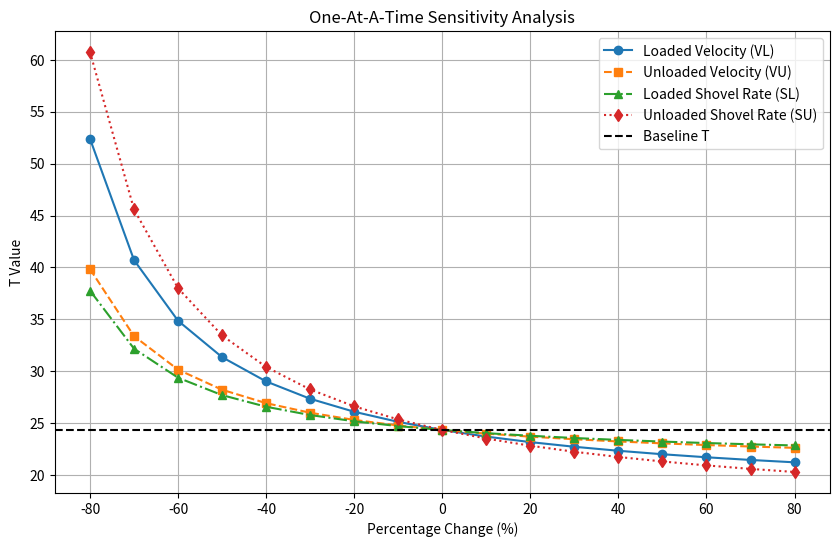

Here is the Python script that generated this plot:
import numpy as np
import matplotlib.pyplot as plt

Total_Simulation_Loaded_Velocities=[4.13, 4.04, 3.92, 4.01, 3.78, 4.13, 4.04, 3.97, 4.17, 3.91, 4.04, 4.17, 4.1, 3.9, 3.94, 4.08, 4.17, 3.93, 4.05, 4.18, 4.11, 3.97, 4.25, 3.89, 3.97, 3.99, 4.23, 3.83, 4.01, 4.08, 4.26, 4.08, 4.09, 4.15, 4.15, 3.74, 4.21, 4.16, 4.0, 3.83, 3.81, 4.23, 4.04, 4.06, 3.97, 4.02, 4.14, 4.12, 4.1, 3.97, 4.05, 4.07, 3.94, 4.13, 4.23, 3.95, 3.86, 3.94, 4.08, 3.78, 4.21, 4.05, 4.05, 4.13, 4.04, 3.9, 4.32, 4.0, 4.06, 4.01, 3.99, 4.09, 3.91, 3.96, 4.01, 4.13, 4.04, 4.31, 4.07, 4.04, 4.12, 3.98, 4.29, 4.29, 4.3, 4.05, 3.95, 4.02, 3.98, 3.87, 4.0, 4.1, 3.88, 4.05, 4.03, 4.04, 3.93, 4.28, 4.24, 4.12, 3.9, 4.34, 4.05, 4.31, 3.97, 3.91, 4.22, 4.1, 4.0, 4.13, 4.05, 4.06, 4.13, 4.11, 4.15, 4.2, 4.08, 4.17, 4.0, 4.1, 4.06, 4.1, 3.92, 3.84, 4.29, 4.01, 4.04, 4.09, 3.87, 3.84, 4.07, 4.02, 4.14, 4.12, 4.06, 4.03, 4.05, 3.93, 3.98, 4.05, 4.16, 4.02, 3.98, 4.13, 4.12, 3.96, 4.29, 4.08, 3.89, 3.78, 4.04, 3.95, 4.2, 3.93, 4.01, 3.99, 3.87, 3.8, 4.17, 3.95, 4.08, 4.1, 3.96, 3.98, 4.04, 4.12, 4.07, 4.03, 4.16, 4.06, 4.15, 4.05, 3.92, 4.01, 4.19, 3.94, 3.95, 4.13, 4.04, 4.06, 3.96, 4.18, 3.94, 3.95, 4.1, 3.82, 3.98, 4.08, 3.97, 3.73, 4.11, 3.96, 4.06, 4.06, 3.9, 3.9, 4.08, 4.15, 4.08, 4.16, 4.06, 3.99, 4.11, 3.86, 4.09, 3.74, 4.05, 4.11, 3.92, 3.96, 4.18, 4.08, 4.07, 4.08, 3.96, 3.99, 4.09, 3.94, 3.82, 4.0, 4.08, 4.28, 3.92, 3.92, 3.95, 4.0, 4.14, 3.95, 3.77, 4.12, 3.99, 4.02, 3.94, 4.03, 4.08, 3.84, 4.05, 3.9, 3.97, 4.02, 4.2, 4.15, 4.08, 4.21, 3.86, 4.15, 4.28, 3.91, 4.15, 3.91, 4.04, 3.92, 4.23, 3.92, 4.01, 4.3, 3.89, 3.85, 4.03, 3.88, 3.89, 4.22, 3.91, 4.07, 3.73, 3.9, 4.11, 3.89, 4.07, 4.1, 3.94, 3.97, 3.78, 4.11, 4.13, 3.77, 3.97, 4.13, 4.06, 3.92, 4.27, 4.06, 4.16, 3.98, 4.05, 4.24, 4.03, 3.92, 4.19, 4.2, 4.1, 3.84, 3.99, 4.03, 3.87, 4.0, 3.78, 4.33, 4.04, 4.0, 3.91, 3.95, 3.94, 4.09, 3.75, 4.01, 3.82, 4.03, 4.07, 4.13, 4.07, 4.25, 3.75, 3.99, 4.31, 3.95, 4.16, 3.89, 4.07, 4.01, 4.05, 3.88, 4.0, 4.13, 4.02, 4.23, 4.0, 4.0, 4.03, 4.35, 3.94, 4.21, 3.97, 4.03, 4.0, 4.09, 3.94, 3.91, 3.92, 3.81, 4.19, 3.96, 4.13, 3.99, 3.99, 4.0, 4.32, 4.05, 3.84, 4.13, 4.13, 4.02, 4.15, 4.12, 3.98, 4.18, 3.89, 4.05, 4.08, 4.18, 4.02, 4.07, 3.92, 3.96, 4.11, 4.04, 4.06, 4.29, 4.17, 4.08, 4.13, 3.97, 3.88, 4.08, 4.02, 3.95, 3.99, 4.36, 4.06, 4.17, 3.79, 4.03, 3.93, 3.97, 4.05, 4.15, 3.92, 3.97, 3.93, 3.97, 3.99, 4.04, 4.13, 3.93, 3.84, 4.06, 4.07, 3.9, 3.87, 4.06, 3.88, 4.15, 4.15, 3.96, 4.22, 3.97, 3.99, 3.92, 4.02, 4.01, 4.12, 3.94, 4.14, 4.03, 3.93, 4.15, 4.0, 3.84, 3.98, 3.77, 4.23, 3.78, 4.1, 4.17, 4.18, 4.17, 4.17, 4.07, 4.34, 4.29, 3.97, 3.93, 4.17, 4.04]
Total_Simulation_Unloaded_Velocities=[6.2, 6.68, 5.99, 6.67, 5.81, 6.25, 6.07, 6.57, 6.67, 6.34, 6.02, 6.22, 6.04, 6.47, 6.4, 6.36, 6.03, 6.19, 6.22, 6.5, 6.1, 6.6, 6.49, 6.05, 5.89, 6.47, 6.7, 6.6, 6.18, 6.79, 6.29, 6.18, 6.28, 6.08, 6.28, 6.36, 6.2, 6.55, 6.48, 5.86, 5.62, 6.4, 6.31, 6.49, 6.14, 6.35, 6.17, 6.34, 5.94, 6.5, 6.04, 6.46, 6.04, 6.77, 6.6, 6.31, 5.97, 6.21, 6.7, 5.9, 6.21, 6.02, 6.01, 6.13, 6.15, 6.34, 6.2, 6.25, 6.19, 5.84, 6.38, 6.06, 6.22, 6.22, 6.42, 5.99, 6.25, 6.19, 6.24, 6.25, 6.48, 6.05, 6.67, 6.47, 6.13, 6.09, 6.44, 6.37, 5.94, 7.06, 6.07, 5.89, 5.83, 6.13, 6.65, 6.15, 6.26, 6.11, 5.92, 6.58, 5.91, 6.24, 6.04, 6.24, 6.19, 5.98, 6.15, 6.33, 6.39, 6.5, 5.86, 6.67, 6.16, 6.19, 6.07, 5.92, 6.38, 6.24, 6.2, 6.37, 6.2, 6.33, 6.1, 6.28, 6.14, 6.01, 6.28, 5.98, 6.13, 6.3, 6.11, 6.17, 5.9, 6.2, 6.31, 6.58, 6.34, 6.46, 6.28, 6.04, 6.16, 5.68, 6.28, 5.88, 6.66, 6.17, 6.33, 6.17, 6.36, 6.36, 6.7, 6.84, 6.46, 6.12, 6.48, 5.99, 6.56, 6.23, 6.29, 6.14, 6.31, 6.03, 5.73, 6.18, 6.3, 6.61, 6.29, 5.92, 6.32, 6.47, 6.08, 6.37, 6.24, 6.46, 6.33, 5.91, 6.45, 6.51, 6.17, 5.86, 6.35, 6.19, 6.01, 6.28, 6.13, 6.46, 6.27, 6.1, 6.16, 6.02, 6.2, 6.39, 5.96, 5.68, 6.18, 6.38, 6.37, 6.06, 6.1, 5.85, 6.44, 6.27, 5.86, 6.4, 6.12, 6.04, 6.31, 6.5, 6.18, 6.6, 6.28, 6.23, 6.34, 6.07, 5.92, 5.92, 6.07, 5.95, 6.18, 6.57, 6.15, 6.32, 5.92, 6.11, 6.11, 6.07, 6.05, 6.18, 6.28, 5.91, 6.38, 6.12, 5.78, 6.49, 6.1, 6.3, 6.17, 5.88, 6.16, 6.16, 5.84, 6.38, 6.59, 6.12, 5.75, 6.44, 6.34, 6.27, 6.23, 5.95, 6.15, 6.26, 6.18, 6.21, 6.51, 6.27, 6.4, 6.29, 6.66, 6.23, 5.99, 6.27, 6.08, 6.08, 5.93, 6.5, 6.2, 5.96, 6.08, 5.98, 6.57, 6.3, 6.05, 5.92, 6.64, 6.46, 6.0, 5.53, 5.58, 6.56, 6.49, 5.98, 6.29, 6.09, 6.45, 6.32, 6.14, 5.93, 6.31, 6.43, 6.04, 6.07, 6.28, 6.32, 5.65, 6.17, 6.14, 6.96, 6.26, 5.92, 6.52, 6.47, 6.52, 6.32, 5.95, 6.28, 6.46, 6.05, 6.5, 6.14, 6.26, 6.03, 5.72, 6.26, 6.33, 6.22, 6.61, 6.51, 6.21, 6.29, 6.29, 6.84, 6.44, 6.4, 6.53, 6.26, 6.52, 6.28, 6.81, 6.02, 5.99, 5.91, 6.44, 6.26, 6.22, 5.97, 6.18, 6.15, 6.25, 6.06, 6.44, 6.49, 6.24, 6.1, 6.07, 6.1, 6.6, 5.97, 6.1, 6.1, 6.01, 6.43, 6.3, 6.16, 6.04, 5.83, 6.66, 6.37, 6.61, 6.5, 6.74, 6.29, 6.06, 5.96, 6.45, 5.99, 6.51, 6.71, 6.04, 6.36, 6.56, 6.09, 6.5, 6.12, 6.49, 6.23, 6.27, 5.86, 6.15, 6.24, 6.02, 6.23, 6.21, 6.52, 6.31, 6.3, 6.52, 6.33, 6.2, 6.14, 5.98, 6.25, 6.32, 6.55, 6.28, 6.36, 6.32, 6.01, 6.05, 6.34, 6.37, 6.53, 5.87, 5.89, 6.27, 6.65, 6.38, 6.2, 6.34, 6.1, 6.06, 6.26, 6.67, 6.24, 6.16, 6.17, 6.37, 6.71, 6.24, 6.4, 5.74, 6.42, 6.55, 5.87, 6.46, 6.32, 6.16, 6.31, 6.79, 6.35, 6.21, 6.34, 6.0, 6.23]
Total_Simulation_Loaded_ShovelRate=[0.5028, 0.5046, 0.4901, 0.5076, 0.4907, 0.4804, 0.4903, 0.4985, 0.5195, 0.5141, 0.5032, 0.4955, 0.4935, 0.4818, 0.5136, 0.4994, 0.4984, 0.5088, 0.5145, 0.5009, 0.5054, 0.5018, 0.4889, 0.5039, 0.4976, 0.5056, 0.4832, 0.492, 0.5072, 0.4962, 0.5226, 0.5021, 0.5044, 0.507, 0.5076, 0.4959, 0.515, 0.5101, 0.5011, 0.4899, 0.484, 0.4876, 0.492, 0.4944, 0.472, 0.4925, 0.4877, 0.4906, 0.4761, 0.4956, 0.4871, 0.4834, 0.5106, 0.507, 0.5039, 0.4981, 0.5221, 0.5143, 0.5029, 0.5163, 0.5085, 0.5033, 0.5048, 0.5225, 0.5091, 0.5057, 0.5055, 0.5122, 0.5102, 0.5134, 0.5005, 0.51, 0.5107, 0.4904, 0.5003, 0.4872, 0.4993, 0.5102, 0.506, 0.5042, 0.4864, 0.5023, 0.5137, 0.4919, 0.5092, 0.5052, 0.4849, 0.4888, 0.5141, 0.4949, 0.4788, 0.4911, 0.4829, 0.5123, 0.5211, 0.4875, 0.5349, 0.5071, 0.5222, 0.5011, 0.501, 0.5006, 0.5021, 0.5073, 0.4806, 0.5162, 0.5022, 0.4877, 0.5028, 0.4975, 0.5081, 0.4856, 0.5159, 0.5083, 0.4979, 0.5048, 0.5019, 0.4951, 0.503, 0.5128, 0.4971, 0.5079, 0.5306, 0.5127, 0.4796, 0.5126, 0.5058, 0.4974, 0.5255, 0.5111, 0.4961, 0.5011, 0.4854, 0.5069, 0.5081, 0.5051, 0.4849, 0.4929, 0.5161, 0.4917, 0.5137, 0.5062, 0.4954, 0.5142, 0.5158, 0.48, 0.4994, 0.5109, 0.508, 0.4981, 0.5049, 0.5101, 0.5125, 0.5013, 0.4959, 0.4751, 0.4917, 0.4899, 0.4861, 0.495, 0.5053, 0.5028, 0.5089, 0.5001, 0.532, 0.4994, 0.4859, 0.4958, 0.496, 0.4858, 0.4877, 0.5144, 0.5057, 0.503, 0.4951, 0.4825, 0.5004, 0.4888, 0.5102, 0.4864, 0.5015, 0.5106, 0.4997, 0.5142, 0.5052, 0.4785, 0.4915, 0.5059, 0.464, 0.499, 0.4981, 0.5165, 0.511, 0.5022, 0.4903, 0.4976, 0.504, 0.4938, 0.512, 0.4886, 0.4851, 0.4787, 0.4939, 0.5145, 0.4895, 0.4943, 0.4921, 0.4951, 0.489, 0.5055, 0.5032, 0.4804, 0.4971, 0.512, 0.5076, 0.5257, 0.5168, 0.4776, 0.4912, 0.4951, 0.4727, 0.4883, 0.5111, 0.5208, 0.5032, 0.509, 0.497, 0.4804, 0.5049, 0.4993, 0.5004, 0.52, 0.4874, 0.5102, 0.5175, 0.5039, 0.5018, 0.5007, 0.5043, 0.5154, 0.4774, 0.4799, 0.5147, 0.4926, 0.5069, 0.5045, 0.487, 0.4908, 0.5146, 0.528, 0.5068, 0.4922, 0.5182, 0.4942, 0.4948, 0.504, 0.5105, 0.5283, 0.4728, 0.518, 0.4962, 0.4958, 0.5133, 0.5052, 0.481, 0.4999, 0.4909, 0.5066, 0.5054, 0.5015, 0.501, 0.4879, 0.4739, 0.4991, 0.4919, 0.4897, 0.4982, 0.4954, 0.494, 0.4908, 0.5194, 0.5284, 0.4954, 0.5085, 0.51, 0.5176, 0.5059, 0.491, 0.4954, 0.5244, 0.5088, 0.5137, 0.4843, 0.514, 0.4975, 0.4821, 0.5044, 0.5091, 0.5084, 0.5061, 0.5089, 0.4848, 0.5039, 0.4936, 0.4989, 0.5193, 0.4882, 0.522, 0.5192, 0.5248, 0.5127, 0.5041, 0.5078, 0.4967, 0.505, 0.4915, 0.5078, 0.5073, 0.4816, 0.5131, 0.5017, 0.4994, 0.5033, 0.5097, 0.493, 0.5103, 0.4803, 0.4864, 0.495, 0.5096, 0.4828, 0.5004, 0.4857, 0.5025, 0.4921, 0.5066, 0.4922, 0.4917, 0.4897, 0.4837, 0.4896, 0.5015, 0.5094, 0.4999, 0.525, 0.4954, 0.4907, 0.5192, 0.507, 0.5022, 0.4866, 0.5106, 0.4844, 0.5091, 0.4858, 0.5097, 0.5192, 0.5077, 0.5092, 0.4958, 0.4899, 0.4896, 0.4865, 0.5114, 0.5156, 0.4968, 0.4976, 0.4803, 0.523, 0.5187, 0.5249, 0.5234, 0.4976, 0.5211, 0.521, 0.4994, 0.4978, 0.4936, 0.4969, 0.5089, 0.5072, 0.5042, 0.5032, 0.4821, 0.5017, 0.5066, 0.4971, 0.5195, 0.5223, 0.485, 0.5094, 0.516, 0.4749, 0.4991, 0.5108, 0.4935, 0.5004, 0.5076, 0.4878, 0.4957, 0.4949, 0.4917, 0.4832, 0.4855, 0.4694, 0.5042, 0.5019, 0.5361, 0.4939, 0.4926, 0.4902, 0.5124, 0.5086, 0.4951, 0.5263, 0.4959, 0.4906, 0.511, 0.5033, 0.5082, 0.5, 0.5139, 0.4936, 0.4984, 0.5128, 0.5017, 0.5038, 0.4881, 0.5092, 0.5149, 0.506, 0.501, 0.4949, 0.4918]
Total_Simulation_UnLoaded_ShovelRate=[0.2508, 0.2566, 0.2348, 0.2457, 0.2588, 0.267, 0.2609, 0.2461, 0.2557, 0.2478, 0.2473, 0.2524, 0.2556, 0.2456, 0.2533, 0.2467, 0.2565, 0.2507, 0.2521, 0.255, 0.2488, 0.244, 0.2395, 0.2417, 0.254, 0.2551, 0.2582, 0.2576, 0.244, 0.2544, 0.2579, 0.2597, 0.2417, 0.2602, 0.2647, 0.2359, 0.268, 0.2395, 0.2512, 0.2477, 0.2654, 0.2575, 0.2505, 0.2454, 0.2626, 0.2577, 0.2486, 0.2646, 0.269, 0.2577, 0.2584, 0.2437, 0.2587, 0.2594, 0.2539, 0.2523, 0.2647, 0.2621, 0.249, 0.2471, 0.2396, 0.2473, 0.2522, 0.2603, 0.2434, 0.243, 0.2456, 0.2697, 0.2519, 0.254, 0.2414, 0.2368, 0.2509, 0.2583, 0.2561, 0.2476, 0.2558, 0.2599, 0.2463, 0.2463, 0.25, 0.2499, 0.2572, 0.2512, 0.2449, 0.2584, 0.2448, 0.2503, 0.2536, 0.2572, 0.248, 0.2494, 0.2498, 0.2476, 0.2705, 0.2638, 0.2616, 0.2506, 0.2398, 0.2453, 0.2462, 0.246, 0.2462, 0.2377, 0.259, 0.2414, 0.2568, 0.2405, 0.2531, 0.2452, 0.2515, 0.2346, 0.2451, 0.2447, 0.2599, 0.2493, 0.2357, 0.2616, 0.2606, 0.2416, 0.2572, 0.2501, 0.246, 0.2597, 0.2497, 0.25, 0.2533, 0.2377, 0.2484, 0.2448, 0.2418, 0.2469, 0.254, 0.2645, 0.2512, 0.2448, 0.2565, 0.2607, 0.2498, 0.2443, 0.2531, 0.2381, 0.2302, 0.2526, 0.2483, 0.2614, 0.2501, 0.2649, 0.2446, 0.2708, 0.2451, 0.2558, 0.2395, 0.2383, 0.2424, 0.2452, 0.2438, 0.2601, 0.2466, 0.2334, 0.2542, 0.2581, 0.2564, 0.2484, 0.2384, 0.259, 0.2569, 0.2334, 0.2494, 0.2548, 0.2539, 0.2392, 0.2717, 0.2442, 0.2463, 0.2505, 0.2425, 0.2437, 0.2555, 0.2492, 0.2467, 0.2474, 0.2529, 0.2632, 0.2619, 0.2489, 0.2397, 0.244, 0.2472, 0.2482, 0.2526, 0.2508, 0.2487, 0.2491, 0.2577, 0.2453, 0.257, 0.2558, 0.2622, 0.2618, 0.2555, 0.2409, 0.248, 0.2633, 0.246, 0.2614, 0.2511, 0.2543, 0.2555, 0.2406, 0.2536, 0.2536, 0.2497, 0.2367, 0.2526, 0.2701, 0.2435, 0.2675, 0.2545, 0.2435, 0.2402, 0.2464, 0.2336, 0.2418, 0.2596, 0.2426, 0.2344, 0.2531, 0.2488, 0.2531, 0.2383, 0.2396, 0.2739, 0.2625, 0.2654, 0.2523, 0.2396, 0.2562, 0.2493, 0.2681, 0.2523, 0.2615, 0.2543, 0.2539, 0.267, 0.2646, 0.2725, 0.261, 0.2617, 0.228, 0.2442, 0.2469, 0.2621, 0.2458, 0.243, 0.2502, 0.2579, 0.2501, 0.2533, 0.2586, 0.2539, 0.2615, 0.2426, 0.2504, 0.2572, 0.2492, 0.2499, 0.2383, 0.2524, 0.2341, 0.2443, 0.2496, 0.2534, 0.255, 0.2578, 0.2551, 0.2564, 0.2386, 0.2596, 0.2445, 0.2543, 0.2631, 0.243, 0.2476, 0.2416, 0.2455, 0.2501, 0.2516, 0.2326, 0.2473, 0.2483, 0.2489, 0.2643, 0.2515, 0.2521, 0.2517, 0.2564, 0.2567, 0.2456, 0.2356, 0.2371, 0.2497, 0.2581, 0.2606, 0.258, 0.2557, 0.2375, 0.2362, 0.2387, 0.2406, 0.234, 0.2482, 0.2401, 0.2585, 0.2347, 0.2433, 0.2507, 0.2612, 0.245, 0.2574, 0.2347, 0.2485, 0.2608, 0.245, 0.2422, 0.2653, 0.2498, 0.2516, 0.2452, 0.2459, 0.2444, 0.2548, 0.2586, 0.2488, 0.2432, 0.249, 0.2388, 0.2509, 0.2578, 0.2526, 0.2438, 0.2636, 0.2441, 0.2405, 0.255, 0.2387, 0.2616, 0.2609, 0.2542, 0.2472, 0.2444, 0.2762, 0.251, 0.2417, 0.2359, 0.2479, 0.2726, 0.2432, 0.2465, 0.2395, 0.2474, 0.239, 0.2489, 0.2455, 0.2496, 0.2539, 0.2776, 0.2482, 0.2558, 0.2334, 0.2597, 0.251, 0.2533, 0.27, 0.2463, 0.2464, 0.2502, 0.2528, 0.2498, 0.2514, 0.2417, 0.2484, 0.2634, 0.2406, 0.2634, 0.2535, 0.2475, 0.2376, 0.2661, 0.2561, 0.2513, 0.2334, 0.2507, 0.2597, 0.2508, 0.2661, 0.2452, 0.2411, 0.2401, 0.2538, 0.2417, 0.2487, 0.2661, 0.255, 0.2629, 0.2405, 0.2553, 0.243, 0.2475, 0.2606, 0.2535, 0.2452, 0.245, 0.2361, 0.248, 0.2518, 0.2406, 0.2442, 0.2492, 0.2585, 0.2445, 0.2577, 0.2556, 0.2456, 0.2444, 0.2367, 0.2435, 0.2561, 0.2466, 0.2422, 0.2523, 0.2441, 0.2377, 0.2554]


# Given baseline values
VL_base = np.mean(Total_Simulation_Loaded_Velocities)
VU_base = np.mean(Total_Simulation_Unloaded_Velocities)
SL_base = np.mean(Total_Simulation_Loaded_ShovelRate)
SU_base = np.mean(Total_Simulation_UnLoaded_ShovelRate)

# Function to compute T
def compute_T(VL, VU, SL, SU):
    return 1.03 + (28.28 / VL) + (24.15 / VU) + (1.68 / SL) + (2.28 / SU)

# Compute baseline T
T_base = compute_T(VL_base, VU_base, SL_base, SU_base)
# print(T_base)

# Define percentage changes from -80% to +80%
percent_changes = np.arange(-0.8, 0.9, 0.1)

# Compute T values for each parameter change
T_VL = [compute_T(VL_base * (1 + p), VU_base, SL_base, SU_base) for p in percent_changes]
T_VU = [compute_T(VL_base, VU_base * (1 + p), SL_base, SU_base) for p in percent_changes]
T_SL = [compute_T(VL_base, VU_base, SL_base * (1 + p), SU_base) for p in percent_changes]
T_SU = [compute_T(VL_base, VU_base, SL_base, SU_base * (1 + p)) for p in percent_changes]

# Compute Sensitivity (Gradient Method)
delta = 0.01  # 1% change

sensitivity_VL = (compute_T(VL_base * (1 + delta), VU_base, SL_base, SU_base) - T_base) / (VL_base * delta)
sensitivity_VU = (compute_T(VL_base, VU_base * (1 + delta), SL_base, SU_base) - T_base) / (VU_base * delta)
sensitivity_SL = (compute_T(VL_base, VU_base, SL_base * (1 + delta), SU_base) - T_base) / (SL_base * delta)
sensitivity_SU = (compute_T(VL_base, VU_base, SL_base, SU_base * (1 + delta)) - T_base) / (SU_base * delta)

# Store sensitivities with signs
sensitivities = {
    "Loaded Velocity (VL)":round(VL_base,2),
    "Unloaded Velocity (VU)": round(VU_base,2),
    "Loaded Shovel Rate (SL)": round(SL_base,4),
    "Unloaded Shovel Rate (SU)": round(SU_base,4),
    "Time(T)": round(T_base,2)
}
# print(sensitivities)

# Rank features by absolute impact (keeping signs)
# sortesensitivities = sorted(sensitivities.items(), key=lambda x: abs(x[1]), reverse=True)

# Display results
print("BaseLine Value used for OAT ")
for feature, impact in sensitivities.items():
    print(f"{feature}: {impact:.4f}")

# Plot Sensitivity Curves
plt.figure(figsize=(10, 6))
plt.plot(percent_changes * 100, T_VL, label="Loaded Velocity (VL)", marker='o', linestyle='-')
plt.plot(percent_changes * 100, T_VU, label="Unloaded Velocity (VU)", marker='s', linestyle='--')
plt.plot(percent_changes * 100, T_SL, label="Loaded Shovel Rate (SL)", marker='^', linestyle='-.')
plt.plot(percent_changes * 100, T_SU, label="Unloaded Shovel Rate (SU)", marker='d', linestyle=':')

# Graph Labels
plt.xlabel("Percentage Change (%)")
plt.ylabel("T Value")
plt.title("One-At-A-Time Sensitivity Analysis")
plt.axhline(y=T_base, color='black', linestyle='--', label="Baseline T")
plt.legend()
plt.grid()

# Show the plot
plt.show()
